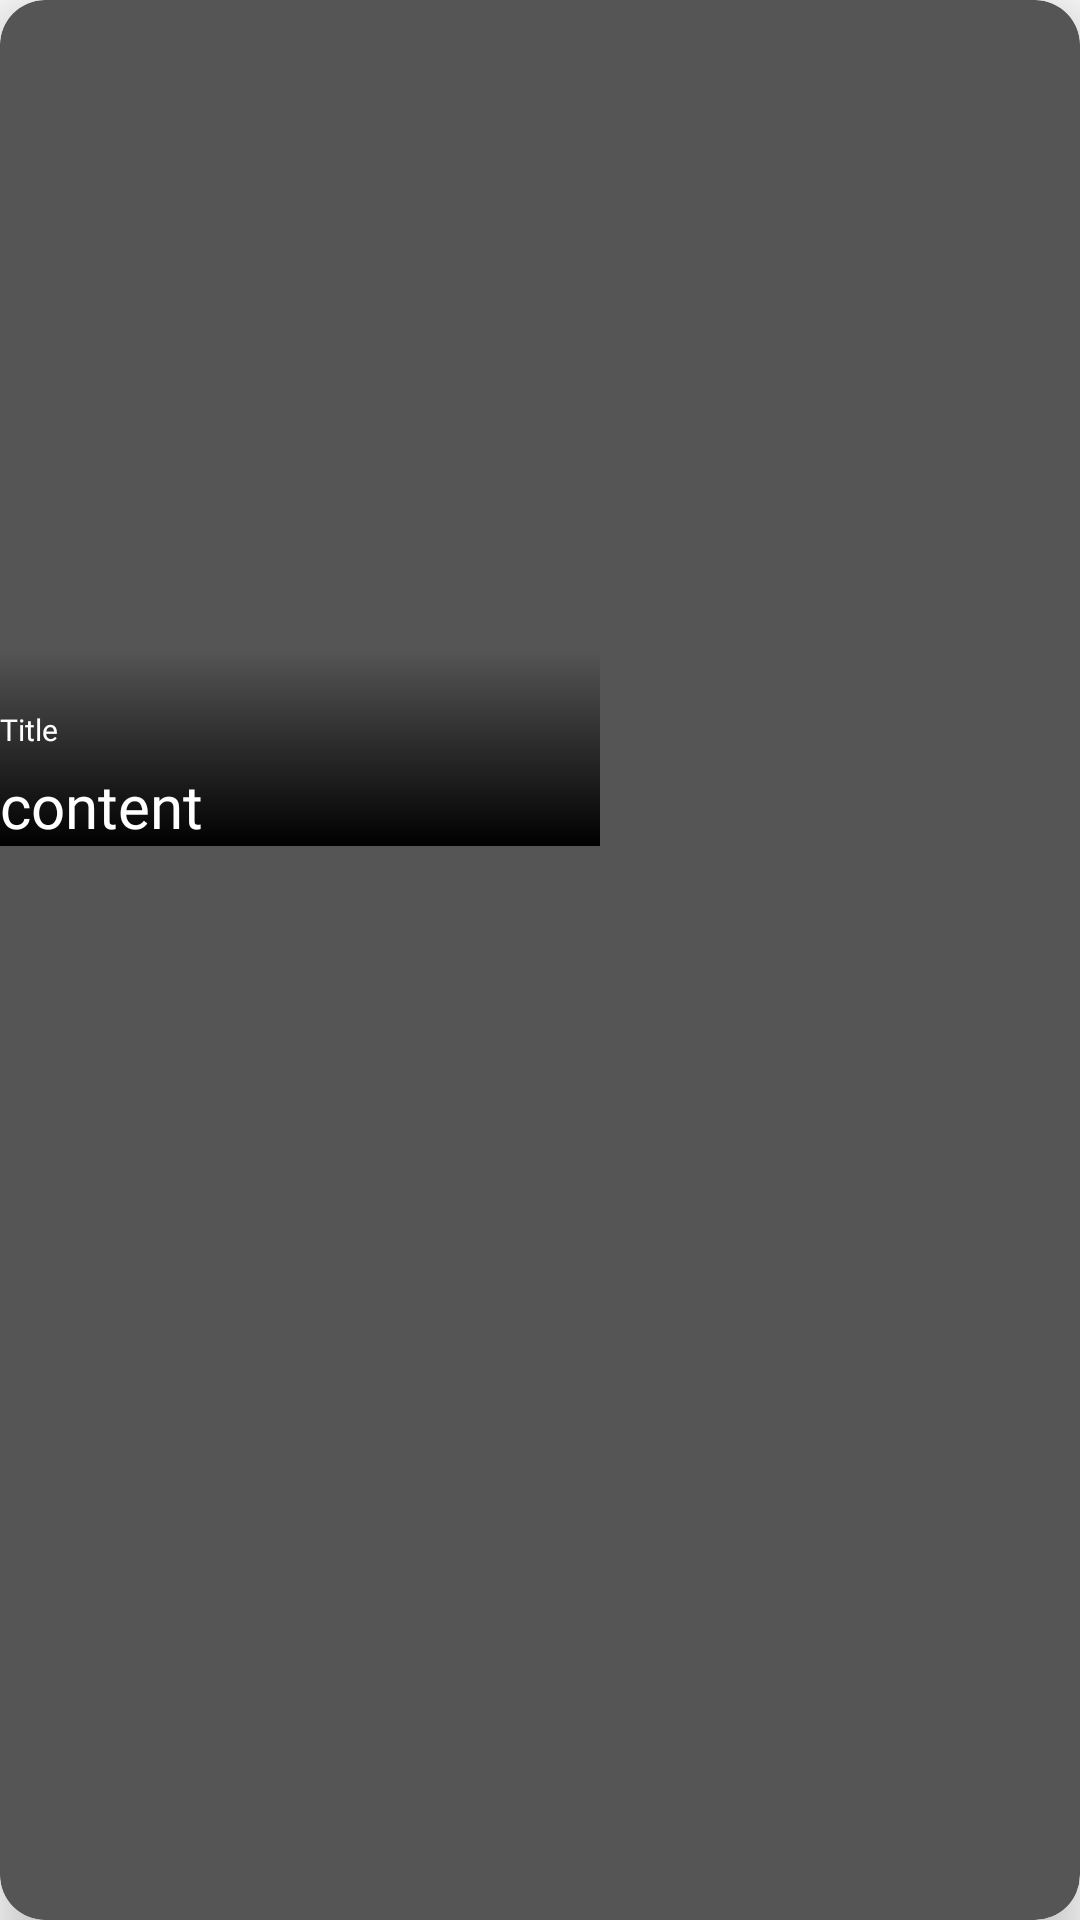

Android layout source for this screen:
<!-- AndroidManifest.xml: application theme Theme.AppCompat.Light.NoActionBar -->
<!-- res/layout/event_layout.xml -->
<?xml version="1.0" encoding="utf-8"?>
<androidx.cardview.widget.CardView
    xmlns:app="http://schemas.android.com/apk/res-auto"
    xmlns:android="http://schemas.android.com/apk/res/android"
    app:cardElevation="10dp"
    app:cardBackgroundColor="#555555"
    app:cardCornerRadius="15dp"
    android:layout_width="wrap_content"
    android:layout_height="wrap_content"
    android:gravity="center">
    <androidx.constraintlayout.widget.ConstraintLayout
        android:layout_width="wrap_content"
        android:layout_height="wrap_content"
        >
        <ImageView
            android:id="@+id/event_poster"
            android:layout_width="200dp"
            android:layout_height="282dp"
            app:layout_constraintBottom_toBottomOf="parent"
            app:layout_constraintEnd_toEndOf="parent"
            app:layout_constraintStart_toStartOf="parent"
            app:layout_constraintTop_toTopOf="parent" />
        <androidx.appcompat.widget.LinearLayoutCompat
            android:layout_width="0dp"
            android:layout_height="wrap_content"
            app:layout_constraintBottom_toBottomOf="parent"
            app:layout_constraintEnd_toEndOf="parent"
            app:layout_constraintStart_toStartOf="parent"
            app:layout_constraintTop_toTopOf="parent"
            app:layout_constraintVertical_bias="1"
            android:background="@drawable/gradient_background"
            android:orientation="vertical"
            >

            <TextView
                android:id="@+id/event_venu_name"
                android:layout_width="wrap_content"
                android:layout_height="wrap_content"
                android:fontFamily="@font/pretendard_extrabold"
                android:textColor="@color/white"
                android:layout_marginTop="20dp"
                android:text="Title"
                android:textSize="10sp" />

            <TextView
                android:id="@+id/event_title"
                android:layout_width="wrap_content"
                android:layout_height="wrap_content"
                android:fontFamily="@font/pretendard_extrabold"
                android:textColor="@color/white"
                android:text="content"
                android:layout_marginTop="5dp"
                android:textSize="20sp" />
        </androidx.appcompat.widget.LinearLayoutCompat>
    </androidx.constraintlayout.widget.ConstraintLayout>
</androidx.cardview.widget.CardView>
<!-- resources referenced by this layout -->
<resources>
  <color name="white">#FFFFFFFF</color>
  <!-- drawable gradient_background (drawable) -->
  <?xml version="1.0" encoding="utf-8"?>
  <shape xmlns:android="http://schemas.android.com/apk/res/android">
      <gradient
          android:startColor="#FF000000"
          android:endColor="#00FFFFFF"
          android:angle="90"
          android:type="linear" />
  </shape>
</resources>
